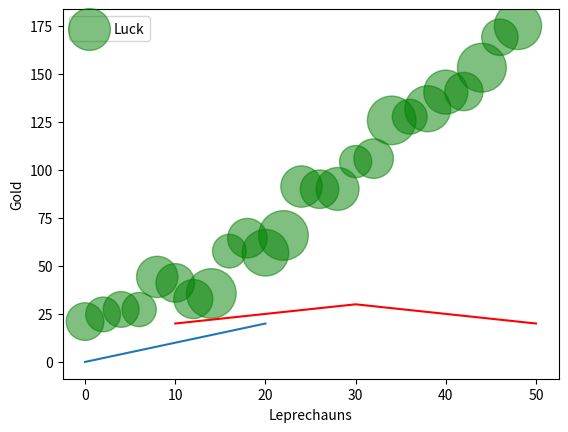

Python code for this plot:
import matplotlib.pyplot as plt
import numpy as np

# Fixing random state for reproducibility
np.random.seed(19680801)


x = np.arange(0.0, 50.0, 2.0)
y = x ** 1.3 + np.random.rand(*x.shape) * 30.0
s = np.random.rand(*x.shape) * 800 + 500

plt.scatter(x, y, s, c="g", alpha=0.5,
            label="Luck")

plt.plot([0, 10, 20], [0, 10, 20])
plt.plot([10, 30, 50], [20, 30, 20], c='r')
plt.xlabel("Leprechauns")
plt.ylabel("Gold")
plt.legend(loc='upper left')
plt.show()
